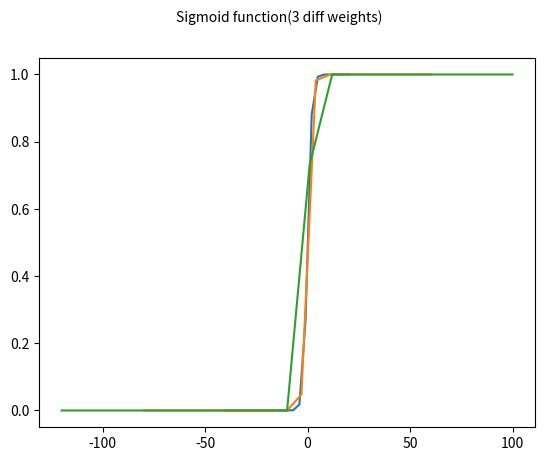

This chart was generated by the following Python code:
# ANN
#2 input nuerons, 1 hidden layer with 1 nueron , 1 output nueron
#Activation function is sigmoid function
#inputs  -- x1,x2
#weights -- w1,w2
#Bias -- b1

import numpy as np
import math
import matplotlib.pyplot as plt
x1 = np.linspace(-10,10,num=21 )  #input can be any point of this set
x2 = np.linspace(-10,10,num=21 )

def sigmoid(x):
	f = 1 / (1 + math.exp(-x))
	return f

w1 = [1,3, 5] 
w2 = [2 ,4 ,6]
n_w = 3
b1 = -10 #bias of hidden node
#print(b1)
sum = [[0 for j in range(21)] for i in range(n_w)]
for i in range(n_w):
	for j in range(21):
		sum[i][j] = w1[i] * x1[j] + w2[i] * x2[j] + b1

	
a =  [[0 for j in range(21)] for i in range(n_w)] 	#activation functn values  
for i in range(n_w):			#iterating for each weight
	for j in range(21):		# finding function values for diff inputs
		a[i][j] = sigmoid(sum[i][j])

fig1 = plt.figure()
for i in range(n_w):
	plt.plot(sum[i],a[i])

fig1.suptitle('Sigmoid function(3 diff weights)', fontsize=10)
plt.show()





